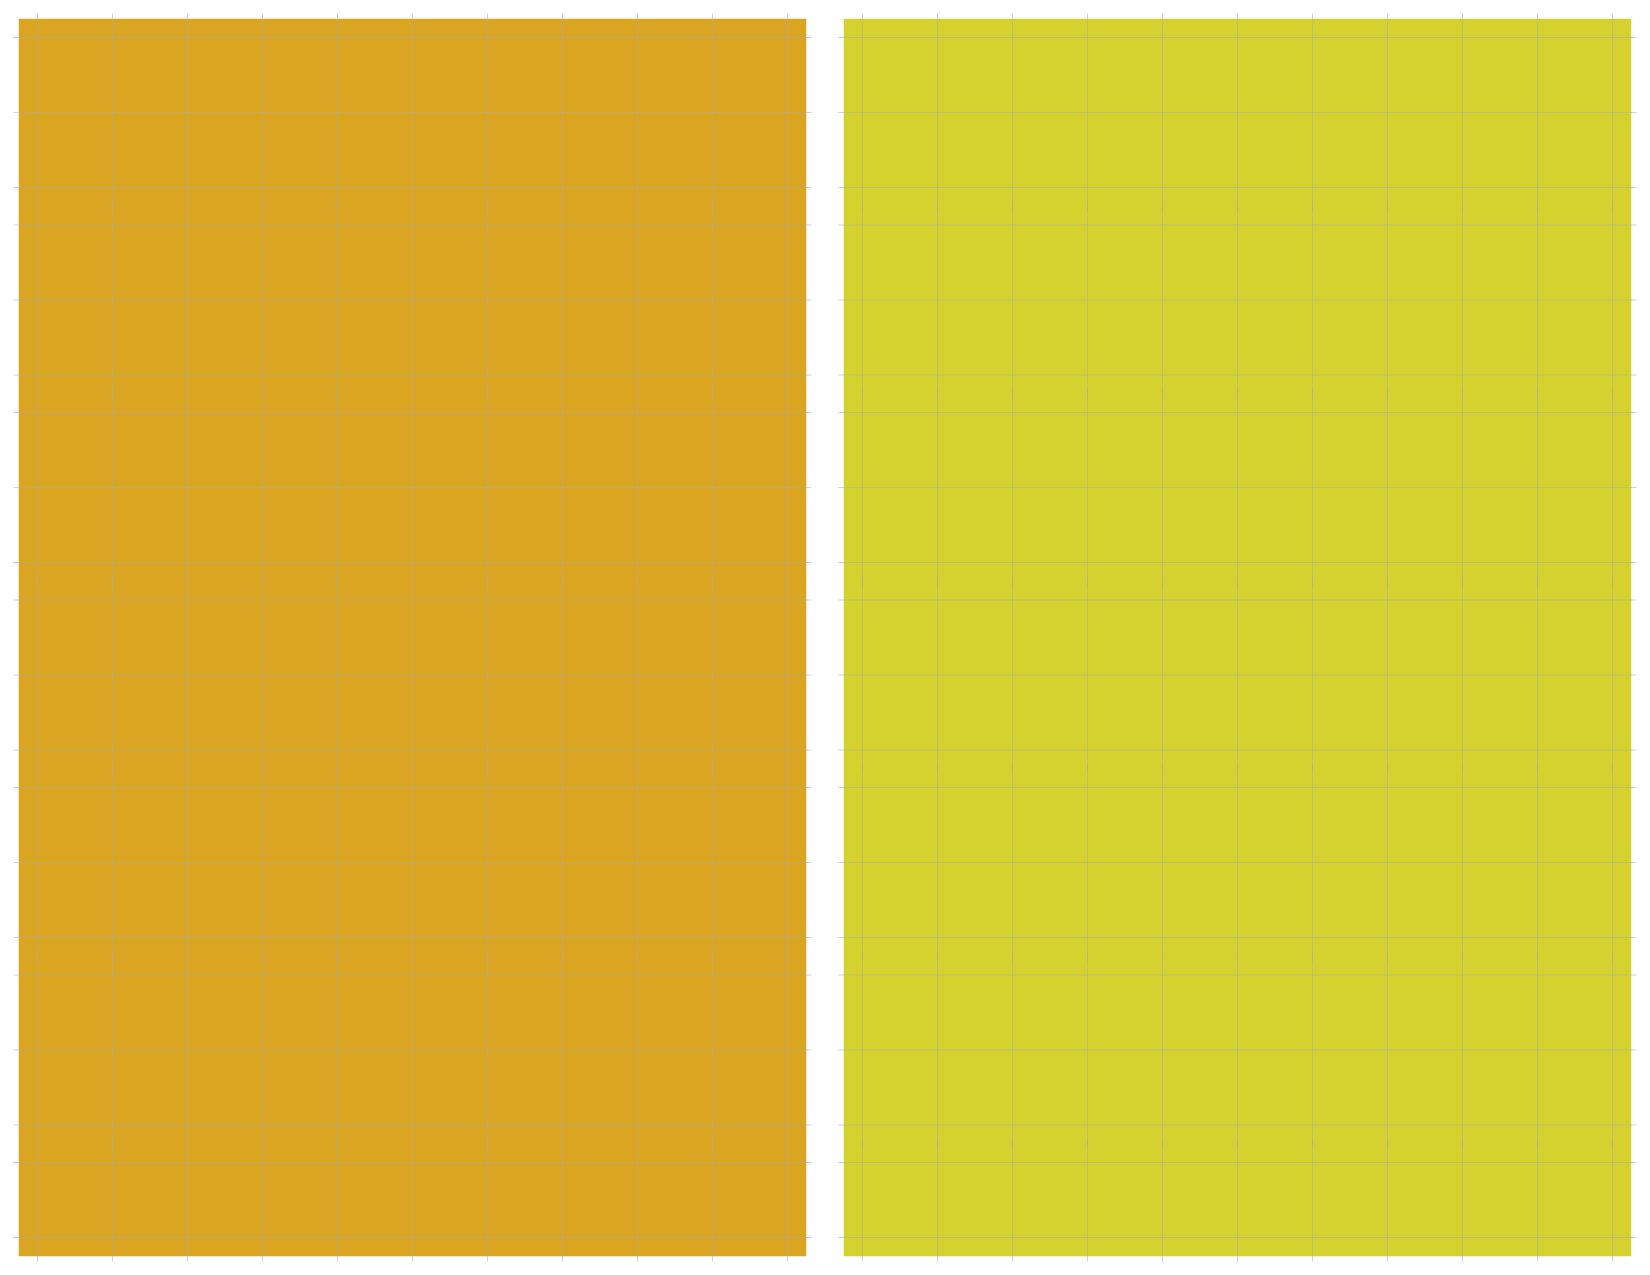

Values plotted in this chart, from the file beside it:
bg>, bg[style:fill]>, bg-img?=y, bg-img, BACK, bg-img?=y, bg-img
53, goldenrod, , c_su_4-4-7.svg, y, , c_broke_7_su.svg
1, goldenrod, , c_eq_mortar_82.svg, y, , c_eq_su_mtr_r.svg
13, goldenrod, , c_su_6-2-8.svg, y, , c_broke_8_su.svg
10, goldenrod, , c_su_2-3-7.svg, y, , c_broke_7_su.svg
12, goldenrod, , c_eq_su_lmg.svg, y, , c_eq_su_lmg_r.svg
6, goldenrod, , c_eq_su_mmg.svg, y, , c_eq_su_mmg_r.svg
3, goldenrod, , c_eq_su_hmg.svg, y, , c_eq_su_hmg_r.svg
2, goldenrod, , c_eq_radio_5-7.svg, y, , c_eq_radio_r.svg
4, goldenrod, , c_mkr_qmark.svg, y, , c_mkr_TI.svg
6, goldenrod, , c_mkr_qmark.svg, y, , c_mkr_DM.svg
4, goldenrod, , c_mkr_qmark.svg, y, , c_mkr_TI.svg
6, goldenrod, , c_mkr_qmark.svg, y, , c_mkr_CE.svg
1, goldenrod, , c_su_ldr_blank.svg, y, , c_broke_ldr_su.svg
1, goldenrod, , c_su_ldr_dottski.svg, y, , c_broke_ldr_su_9.svg
1, goldenrod, , c_su_ldr_berki.svg, y, , c_broke_ldr_su_10.svg
1, goldenrod, , c_su_ldr_kirkov.svg, y, , c_broke_ldr_su_9.svg
1, goldenrod, , c_su_ldr_dobovich.svg, y, , c_broke_ldr_su_9.svg
1, goldenrod, , c_su_ldr_cohenov.svg, y, , c_broke_ldr_su_8.svg
1, goldenrod, , c_su_ldr_eastonov.svg, y, , c_broke_ldr_su_8.svg
1, goldenrod, , c_su_ldr_burnski.svg, y, , c_broke_ldr_su_8.svg
2, goldenrod, , c_art_76.svg, y, , c_art_r.svg
32, #d5d22f, , c_us_6-6-6.svg, y, , c_broke_6_us.svg
16, #d5d22f, , c_us_8-4-7.svg, y, , c_broke_7_us.svg
11, #d5d22f, , c_us_6-6-6.svg, y, , c_broke_6_us.svg
11, #d5d22f, , c_eq_us_mmg.svg, y, , c_eq_us_mmg_r.svg
7, #d5d22f, , c_eq_su_hmg.svg, y, , c_eq_su_hmg_r.svg
6, #d5d22f, , c_eq_us_baz.svg, y, , c_eq_us_baz_r.svg
5, #d5d22f, , c_eq_dc.svg, y, , c_eq_dc_r.svg
3, #d5d22f, , c_eq_flamethrower.svg, y, , c_eq_flamethrower_r.svg
1, #d5d22f, , c_mkr_qmark.svg, y, , c_mkr_CE.svg
2, #d5d22f, , c_mkr_qmark.svg, y, , c_mkr_TI.svg
6, #d5d22f, , c_mkr_qmark.svg, y, , c_mkr_DM.svg
5, #d5d22f, , c_mkr_qmark.svg, y, , c_mkr_CE.svg
4, #d5d22f, , c_eq_mortar_81.svg, y, , c_eq_su_mtr_r.svg
3, #d5d22f, , c_art_105.svg, y, , c_art_105_r.svg
3, #d5d22f, , c_art_75.svg, y, , c_art_r.svg
4, #d5d22f, , c_eq_radio_9.svg, y, , c_eq_radio_us_r.svg
1, #d5d22f, , c_us_ldr_blank.svg, y, , c_broke_ldr_us_8.svg
1, #d5d22f, , c_us_ldr_jones.svg, y, , c_broke_ldr_us_7.svg
1, #d5d22f, , c_us_ldr_jackson.svg, y, , c_broke_ldr_us_8.svg
1, #d5d22f, , c_us_ldr_medrow.svg, y, , c_broke_ldr_us_8.svg
1, #d5d22f, , c_us_ldr_thornton.svg, y, , c_broke_ldr_us_9.svg
1, #d5d22f, , c_us_ldr_robinson.svg, y, , c_broke_ldr_us_9.svg
1, #d5d22f, , c_us_ldr_shaw.svg, y, , c_broke_ldr_us_8.svg
1, #d5d22f, , c_us_ldr_miller.svg, y, , c_broke_ldr_us_8.svg
1, #d5d22f, , c_us_ldr_allan.svg, y, , c_broke_ldr_us_8.svg
1, #d5d22f, , c_us_ldr_greenwood.svg, y, , c_broke_ldr_us_9.svg
1, #d5d22f, , c_us_ldr_blumberg.svg, y, , c_broke_ldr_us_8.svg
bg>, bg[style:fill]>, bg-img?=y, bg-img, BACK, bg-img?=y, bg-img
35, skyblue, , c_ge_4-6-7.svg, y, , c_broke_7_ge.svg
7, skyblue, , c_ge_8-3-8.svg, y, , c_broke_8_ge.svg
13, skyblue, , c_ge_2-4-7.svg, y, , c_broke_7_ge.svg
19, skyblue, , c_eq_ge_lmg.svg, y, , c_eq_ge_lmg_r.svg
6, skyblue, , c_eq_ge_mmg.svg, y, , c_eq_ge_mmg_r.svg
3, skyblue, , c_eq_ge_hmg.svg, y, , c_eq_ge_hmg_r.svg
2, skyblue, , c_eq_flamethrower.svg, y, , c_eq_flamethrower_r.svg
5, skyblue, , c_eq_dc.svg, y, , c_eq_dc_r.svg
4, skyblue, , c_mkr_qmark.svg, y, , c_mkr_TI.svg
6, skyblue, , c_mkr_qmark.svg, y, , c_mkr_dm.svg
4, skyblue, , c_mkr_qmark.svg, y, , c_mkr_TI.svg
... 64 more rows
